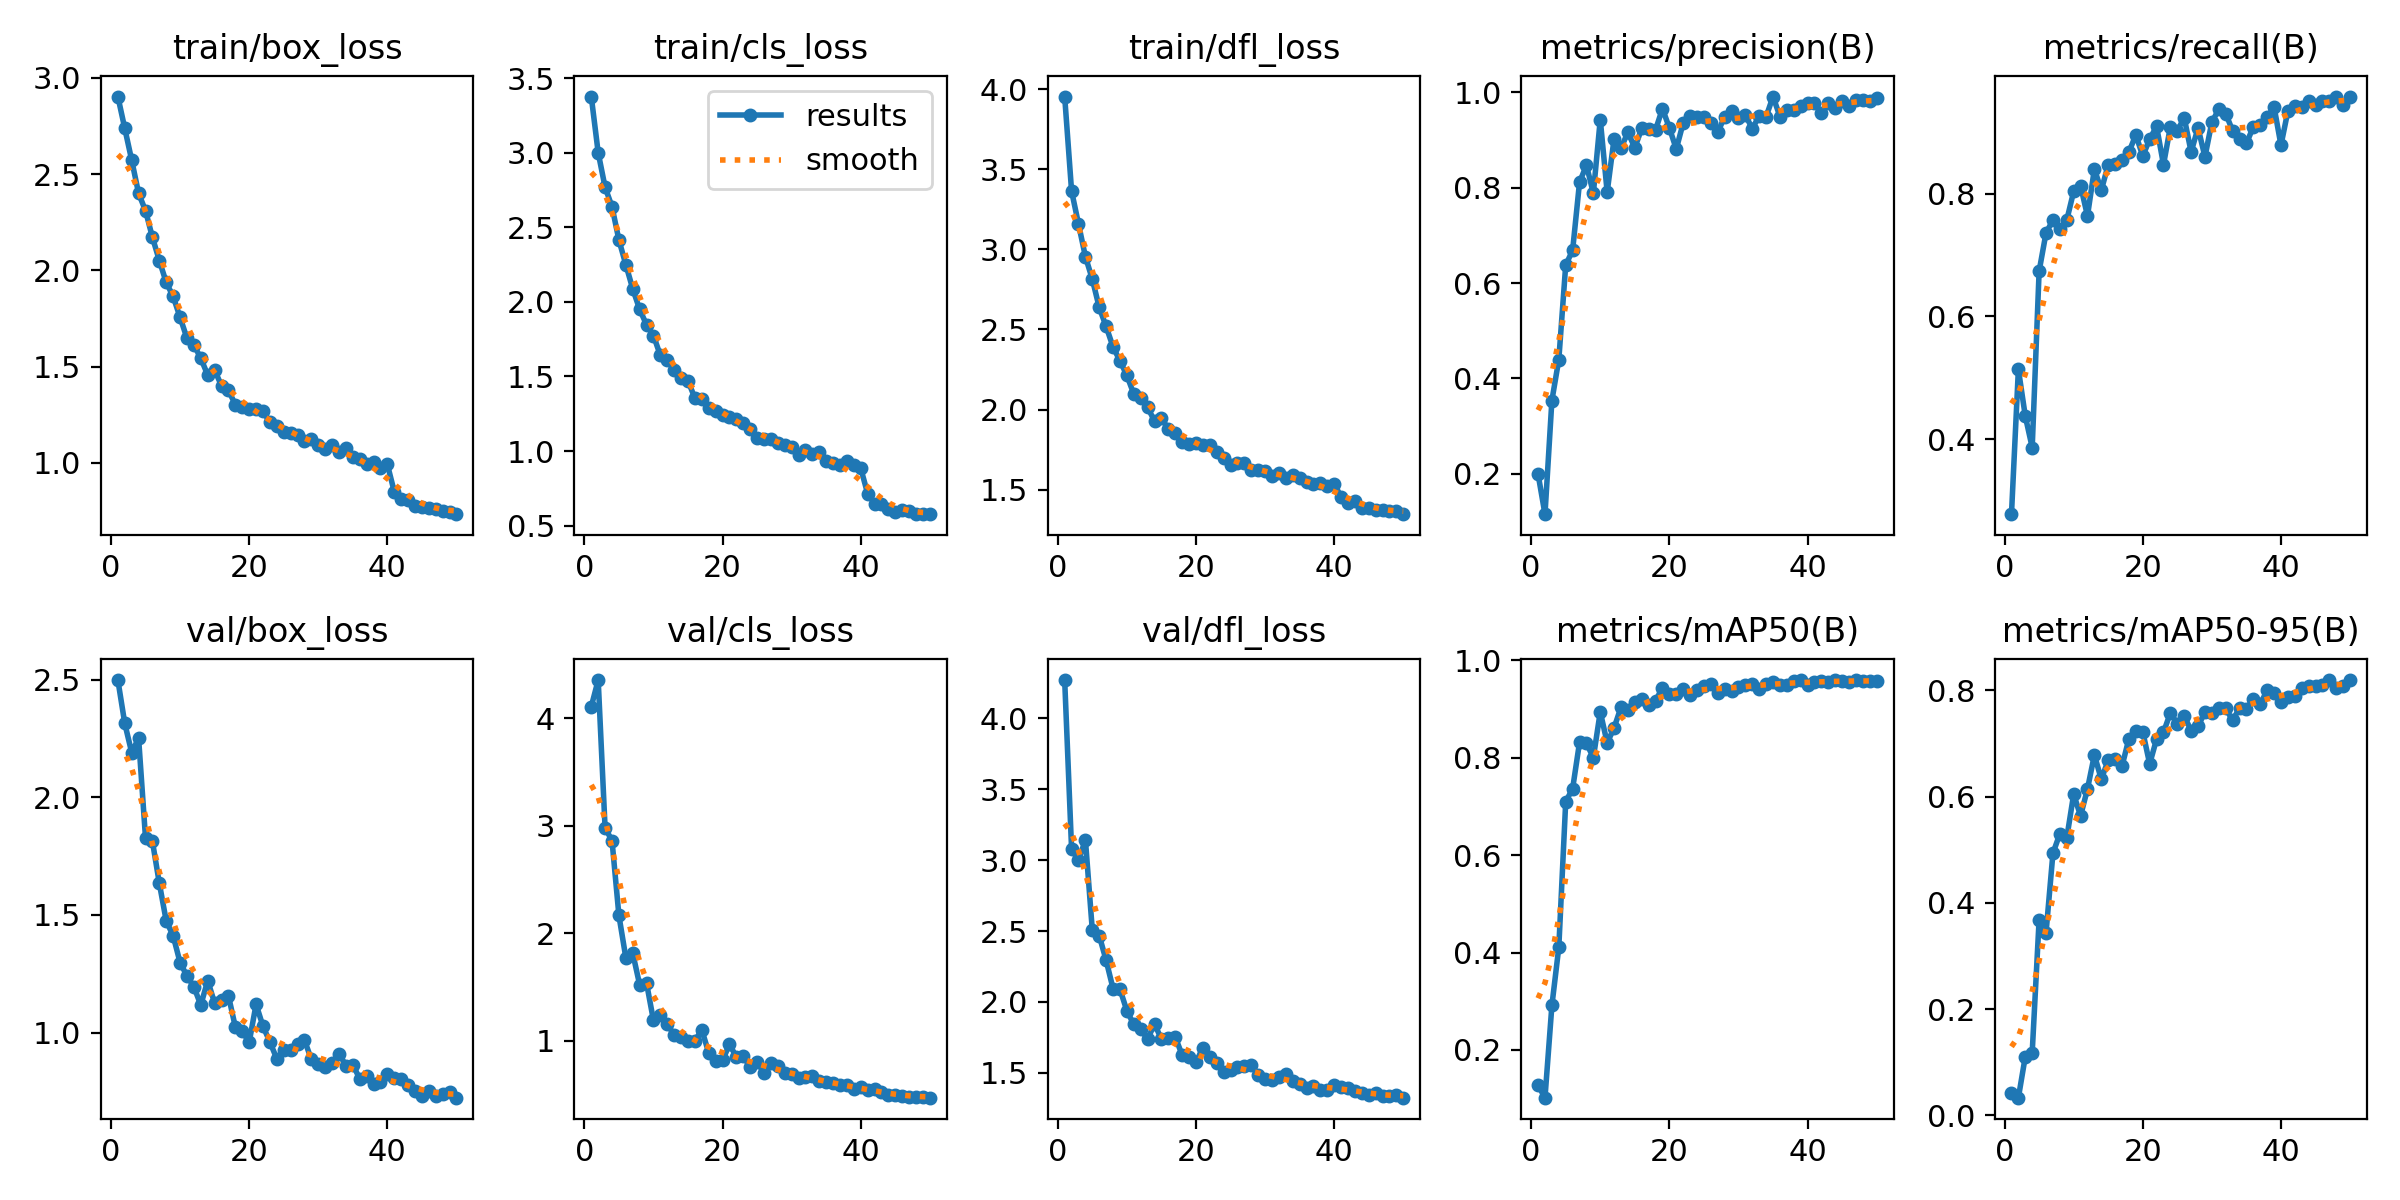

The table this chart was drawn from, first rows:
epoch, time, train/box_loss, train/cls_loss, train/dfl_loss, metrics/precision(B), metrics/recall(B), metrics/mAP50(B), metrics/mAP50-95(B), val/box_loss, val/cls_loss, val/dfl_loss, lr/pg0, lr/pg1, lr/pg2
1, 26.33, 2.904, 3.378, 3.956, 0.1991, 0.2778, 0.1269, 0.04128, 2.499, 4.107, 4.27, 0.0006639, 0.0006639, 0.0006639
2, 51.49, 2.738, 3.001, 3.365, 0.115, 0.5139, 0.1019, 0.03333, 2.314, 4.354, 3.079, 0.001304, 0.001304, 0.001304
3, 76.13, 2.573, 2.769, 3.16, 0.3535, 0.4375, 0.2913, 0.1107, 2.19, 2.977, 2.998, 0.001918, 0.001918, 0.001918
4, 100.9, 2.4, 2.639, 2.955, 0.4394, 0.3864, 0.4107, 0.1183, 2.252, 2.861, 3.144, 0.001881, 0.001881, 0.001881
5, 125.8, 2.31, 2.415, 2.815, 0.6376, 0.6736, 0.7099, 0.3681, 1.827, 2.164, 2.506, 0.001842, 0.001842, 0.001842
6, 150.5, 2.172, 2.25, 2.638, 0.6686, 0.7361, 0.7366, 0.3436, 1.813, 1.772, 2.468, 0.001802, 0.001802, 0.001802
7, 175.4, 2.051, 2.088, 2.519, 0.8113, 0.7569, 0.8317, 0.4934, 1.634, 1.813, 2.293, 0.001762, 0.001762, 0.001762
8, 200.2, 1.937, 1.95, 2.391, 0.8472, 0.7431, 0.8297, 0.5301, 1.474, 1.519, 2.094, 0.001723, 0.001723, 0.001723
9, 225, 1.864, 1.847, 2.304, 0.7883, 0.7569, 0.8004, 0.5222, 1.411, 1.535, 2.09, 0.001683, 0.001683, 0.001683
10, 249.8, 1.756, 1.775, 2.213, 0.943, 0.8037, 0.8946, 0.6046, 1.298, 1.187, 1.938, 0.001644, 0.001644, 0.001644
11, 274.6, 1.647, 1.641, 2.097, 0.7906, 0.8129, 0.8306, 0.5639, 1.24, 1.235, 1.842, 0.001604, 0.001604, 0.001604
12, 299.3, 1.612, 1.613, 2.074, 0.9028, 0.7639, 0.8616, 0.6146, 1.195, 1.152, 1.809, 0.001564, 0.001564, 0.001564
13, 324.1, 1.543, 1.543, 2.013, 0.883, 0.8403, 0.9039, 0.6785, 1.116, 1.051, 1.738, 0.001525, 0.001525, 0.001525
14, 348.9, 1.456, 1.487, 1.929, 0.9161, 0.8056, 0.8972, 0.6327, 1.221, 1.034, 1.844, 0.001485, 0.001485, 0.001485
15, 373.5, 1.482, 1.47, 1.945, 0.8838, 0.8472, 0.9148, 0.6687, 1.125, 0.9992, 1.738, 0.001446, 0.001446, 0.001446
16, 398.2, 1.4, 1.354, 1.879, 0.9244, 0.8487, 0.921, 0.6708, 1.14, 0.9994, 1.744, 0.001406, 0.001406, 0.001406
17, 422.8, 1.376, 1.347, 1.85, 0.9233, 0.8542, 0.9077, 0.6577, 1.156, 1.1, 1.753, 0.001366, 0.001366, 0.001366
18, 447.5, 1.302, 1.29, 1.8, 0.9213, 0.8681, 0.917, 0.7094, 1.023, 0.8841, 1.626, 0.001327, 0.001327, 0.001327
19, 472.2, 1.287, 1.267, 1.786, 0.9658, 0.8958, 0.9442, 0.7232, 1.006, 0.8107, 1.614, 0.001287, 0.001287, 0.001287
20, 497, 1.279, 1.239, 1.792, 0.9254, 0.8615, 0.9303, 0.7223, 0.9582, 0.8157, 1.574, 0.001248, 0.001248, 0.001248
21, 521.7, 1.279, 1.225, 1.78, 0.8811, 0.8889, 0.9315, 0.6617, 1.12, 0.9658, 1.678, 0.001208, 0.001208, 0.001208
22, 546.4, 1.269, 1.215, 1.777, 0.9357, 0.9098, 0.9417, 0.7084, 1.027, 0.8467, 1.613, 0.001168, 0.001168, 0.001168
23, 571.7, 1.209, 1.191, 1.736, 0.9506, 0.8472, 0.929, 0.7213, 0.9601, 0.8566, 1.57, 0.001129, 0.001129, 0.001129
24, 596.4, 1.19, 1.147, 1.696, 0.9493, 0.9094, 0.94, 0.7579, 0.8884, 0.7503, 1.502, 0.001089, 0.001089, 0.001089
25, 621, 1.158, 1.09, 1.656, 0.9485, 0.9028, 0.9473, 0.7372, 0.9239, 0.7987, 1.522, 0.00105, 0.00105, 0.00105
26, 645.7, 1.155, 1.081, 1.665, 0.9361, 0.9236, 0.9523, 0.7519, 0.9276, 0.7008, 1.538, 0.00101, 0.00101, 0.00101
27, 670.3, 1.145, 1.08, 1.666, 0.916, 0.8681, 0.9335, 0.7244, 0.9526, 0.7886, 1.548, 0.0009704, 0.0009704, 0.0009704
28, 1007, 1.111, 1.057, 1.622, 0.9492, 0.9073, 0.9407, 0.7322, 0.9681, 0.7661, 1.554, 0.0009308, 0.0009308, 0.0009308
29, 1032, 1.121, 1.043, 1.624, 0.9612, 0.8602, 0.9379, 0.7597, 0.8855, 0.6976, 1.488, 0.0008912, 0.0008912, 0.0008912
30, 1056, 1.092, 1.024, 1.613, 0.9452, 0.9167, 0.9459, 0.7581, 0.8645, 0.687, 1.456, 0.0008516, 0.0008516, 0.0008516
31, 1081, 1.071, 0.9757, 1.584, 0.9528, 0.9375, 0.9491, 0.7661, 0.8519, 0.6511, 1.453, 0.000812, 0.000812, 0.000812
32, 1106, 1.091, 1.004, 1.605, 0.9236, 0.9306, 0.9513, 0.7666, 0.87, 0.6629, 1.468, 0.0007724, 0.0007724, 0.0007724
33, 1130, 1.054, 0.978, 1.572, 0.9509, 0.9028, 0.9424, 0.7436, 0.9106, 0.6684, 1.489, 0.0007328, 0.0007328, 0.0007328
34, 1155, 1.075, 0.9925, 1.589, 0.9487, 0.8889, 0.9521, 0.7667, 0.8597, 0.6259, 1.443, 0.0006932, 0.0006932, 0.0006932
35, 1179, 1.029, 0.9353, 1.569, 0.9912, 0.8819, 0.9564, 0.7654, 0.8632, 0.6128, 1.424, 0.0006536, 0.0006536, 0.0006536
36, 1204, 1.017, 0.9229, 1.547, 0.9492, 0.909, 0.9505, 0.784, 0.8035, 0.6064, 1.393, 0.000614, 0.000614, 0.000614
37, 1229, 0.9928, 0.9056, 1.534, 0.9634, 0.9126, 0.9502, 0.7745, 0.8154, 0.587, 1.41, 0.0005744, 0.0005744, 0.0005744
38, 1253, 1.003, 0.9306, 1.542, 0.9638, 0.9246, 0.9574, 0.8001, 0.7815, 0.5854, 1.379, 0.0005348, 0.0005348, 0.0005348
39, 1278, 0.9719, 0.9045, 1.519, 0.9713, 0.9416, 0.9589, 0.7961, 0.7916, 0.5534, 1.377, 0.0004952, 0.0004952, 0.0004952
40, 1302, 0.9912, 0.8838, 1.536, 0.9768, 0.8791, 0.9498, 0.7789, 0.8255, 0.5639, 1.413, 0.0004556, 0.0004556, 0.0004556
41, 1337, 0.849, 0.7133, 1.454, 0.9782, 0.9347, 0.9551, 0.7877, 0.8078, 0.5375, 1.403, 0.000416, 0.000416, 0.000416
42, 1361, 0.8135, 0.6479, 1.413, 0.9577, 0.9435, 0.9572, 0.7898, 0.8009, 0.547, 1.395, 0.0003764, 0.0003764, 0.0003764
43, 1385, 0.8059, 0.6425, 1.425, 0.9784, 0.9418, 0.9564, 0.8047, 0.7758, 0.5179, 1.372, 0.0003368, 0.0003368, 0.0003368
44, 1720, 0.7748, 0.6092, 1.382, 0.968, 0.9514, 0.9598, 0.8078, 0.7499, 0.4973, 1.357, 0.0002972, 0.0002972, 0.0002972
45, 1745, 0.7708, 0.5941, 1.386, 0.9822, 0.9444, 0.9578, 0.8077, 0.7299, 0.4913, 1.341, 0.0002576, 0.0002576, 0.0002576
46, 1769, 0.7664, 0.6031, 1.372, 0.9716, 0.9505, 0.9567, 0.811, 0.7519, 0.4844, 1.355, 0.000218, 0.000218, 0.000218
47, 1794, 0.7588, 0.5979, 1.37, 0.985, 0.9514, 0.9591, 0.8188, 0.7293, 0.4774, 1.337, 0.0001784, 0.0001784, 0.0001784
48, 1818, 0.7484, 0.5764, 1.364, 0.9831, 0.9583, 0.9581, 0.8047, 0.7406, 0.4758, 1.335, 0.0001388, 0.0001388, 0.0001388
49, 1842, 0.7445, 0.5765, 1.366, 0.9826, 0.9444, 0.9568, 0.8084, 0.7475, 0.4724, 1.343, 9.92e-05, 9.92e-05, 9.92e-05
50, 1867, 0.7326, 0.5764, 1.346, 0.9886, 0.9583, 0.9587, 0.8196, 0.723, 0.4688, 1.325, 5.96e-05, 5.96e-05, 5.96e-05
